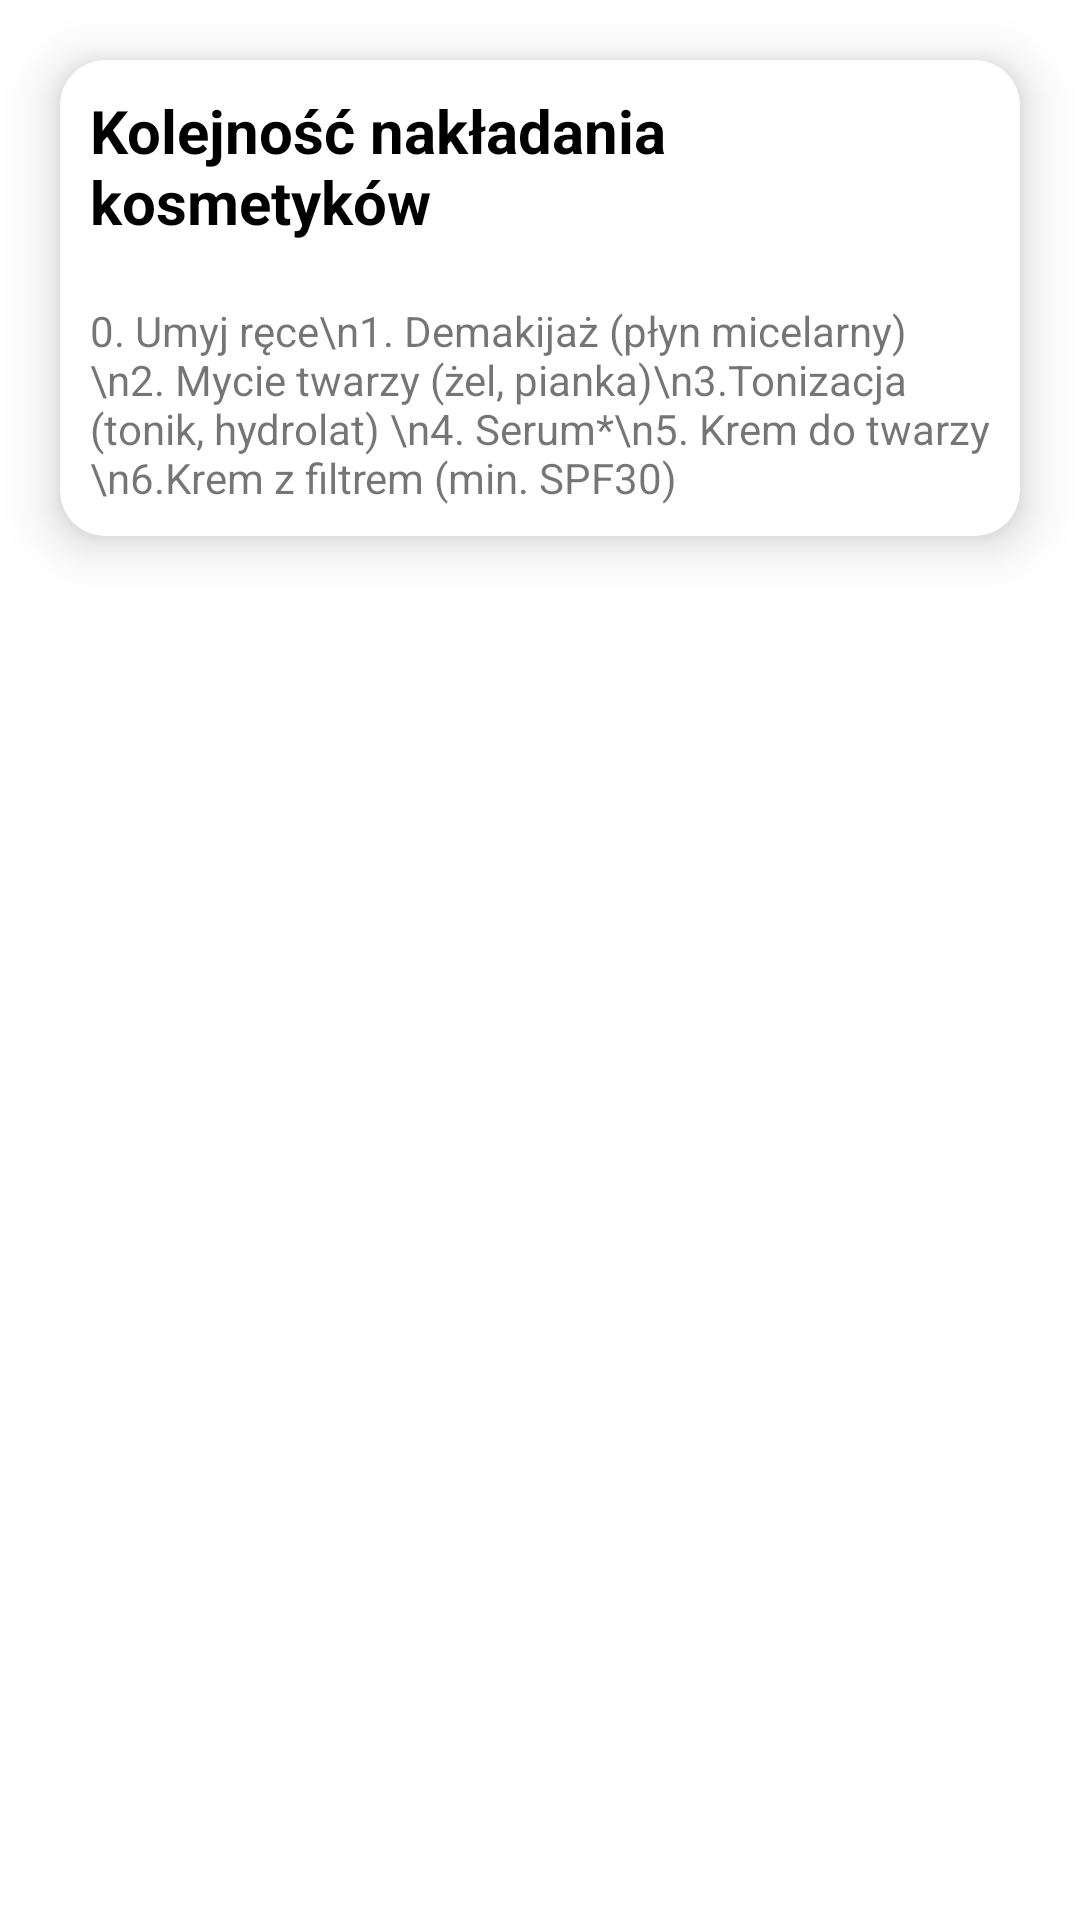

Layout XML and referenced resources for this Android screen:
<!-- AndroidManifest.xml: application theme Theme.KotlinDB -->
<!-- res/layout/activity_skin_care_tips.xml -->
<?xml version="1.0" encoding="utf-8"?>
<ScrollView xmlns:android="http://schemas.android.com/apk/res/android"
    xmlns:app="http://schemas.android.com/apk/res-auto"
    xmlns:tools="http://schemas.android.com/tools"
    android:layout_width="match_parent"
    android:layout_height="match_parent"
    android:background="@mipmap/bg_launcher_background"
    tools:context=".activities.SkinCareTipsActivity">

    <androidx.cardview.widget.CardView
        android:layout_marginTop="10sp"
        android:padding="10sp"
        app:cardElevation="10sp"
        android:layout_margin="20sp"
        app:cardCornerRadius="15sp"
        android:layout_width="match_parent"
        android:layout_height="wrap_content">

        <RelativeLayout
            android:layout_width="wrap_content"
            android:layout_height="match_parent">

            <TextView
                android:id="@+id/chapter1"
                android:layout_width="match_parent"
                android:layout_height="wrap_content"
                android:layout_alignParentTop="true"
                android:layout_alignParentEnd="true"
                android:layout_marginTop="0dp"
                android:layout_marginEnd="0dp"
                android:padding="10sp"
                android:text="Kolejność nakładania kosmetyków"
                android:textColor="@color/black"
                android:textSize="20sp"
                android:textStyle="bold"></TextView>

            <TextView
                android:id="@+id/text"
                android:layout_width="match_parent"
                android:layout_height="wrap_content"
                android:layout_below="@+id/chapter1"
                android:padding="10sp"
                android:text="0. Umyj ręce\n1. Demakijaż (płyn micelarny)\n2. Mycie twarzy (żel, pianka)\n3.Tonizacja (tonik, hydrolat) \n4. Serum*\n5. Krem do twarzy \n6.Krem z filtrem (min. SPF30)" />


        </RelativeLayout>



    </androidx.cardview.widget.CardView>



</ScrollView>
<!-- resources referenced by this layout -->
<resources>
  <color name="black">#000000</color>
  <style name="Theme.KotlinDB" parent="Theme.MaterialComponents.DayNight.DarkActionBar">
          
          <item name="colorPrimary">@color/colorPrimary</item>
          <item name="colorPrimaryVariant">@color/purple_700</item>
          <item name="colorOnPrimary">@color/white</item>
          
          <item name="colorSecondary">@color/teal_200</item>
          <item name="colorSecondaryVariant">@color/colorPrimaryDark</item>
          <item name="colorOnSecondary">@color/black</item>
          
          <item name="android:statusBarColor" tools:targetApi="l">?attr/colorPrimaryVariant</item>
          
      </style>
  <color name="colorPrimary">#2A5744</color>
  <color name="purple_700">#03DAC5</color>
  <color name="white">#FFFF</color>
  <color name="teal_200">#03DAC5</color>
  <color name="colorPrimaryDark">#79a189</color>
</resources>
